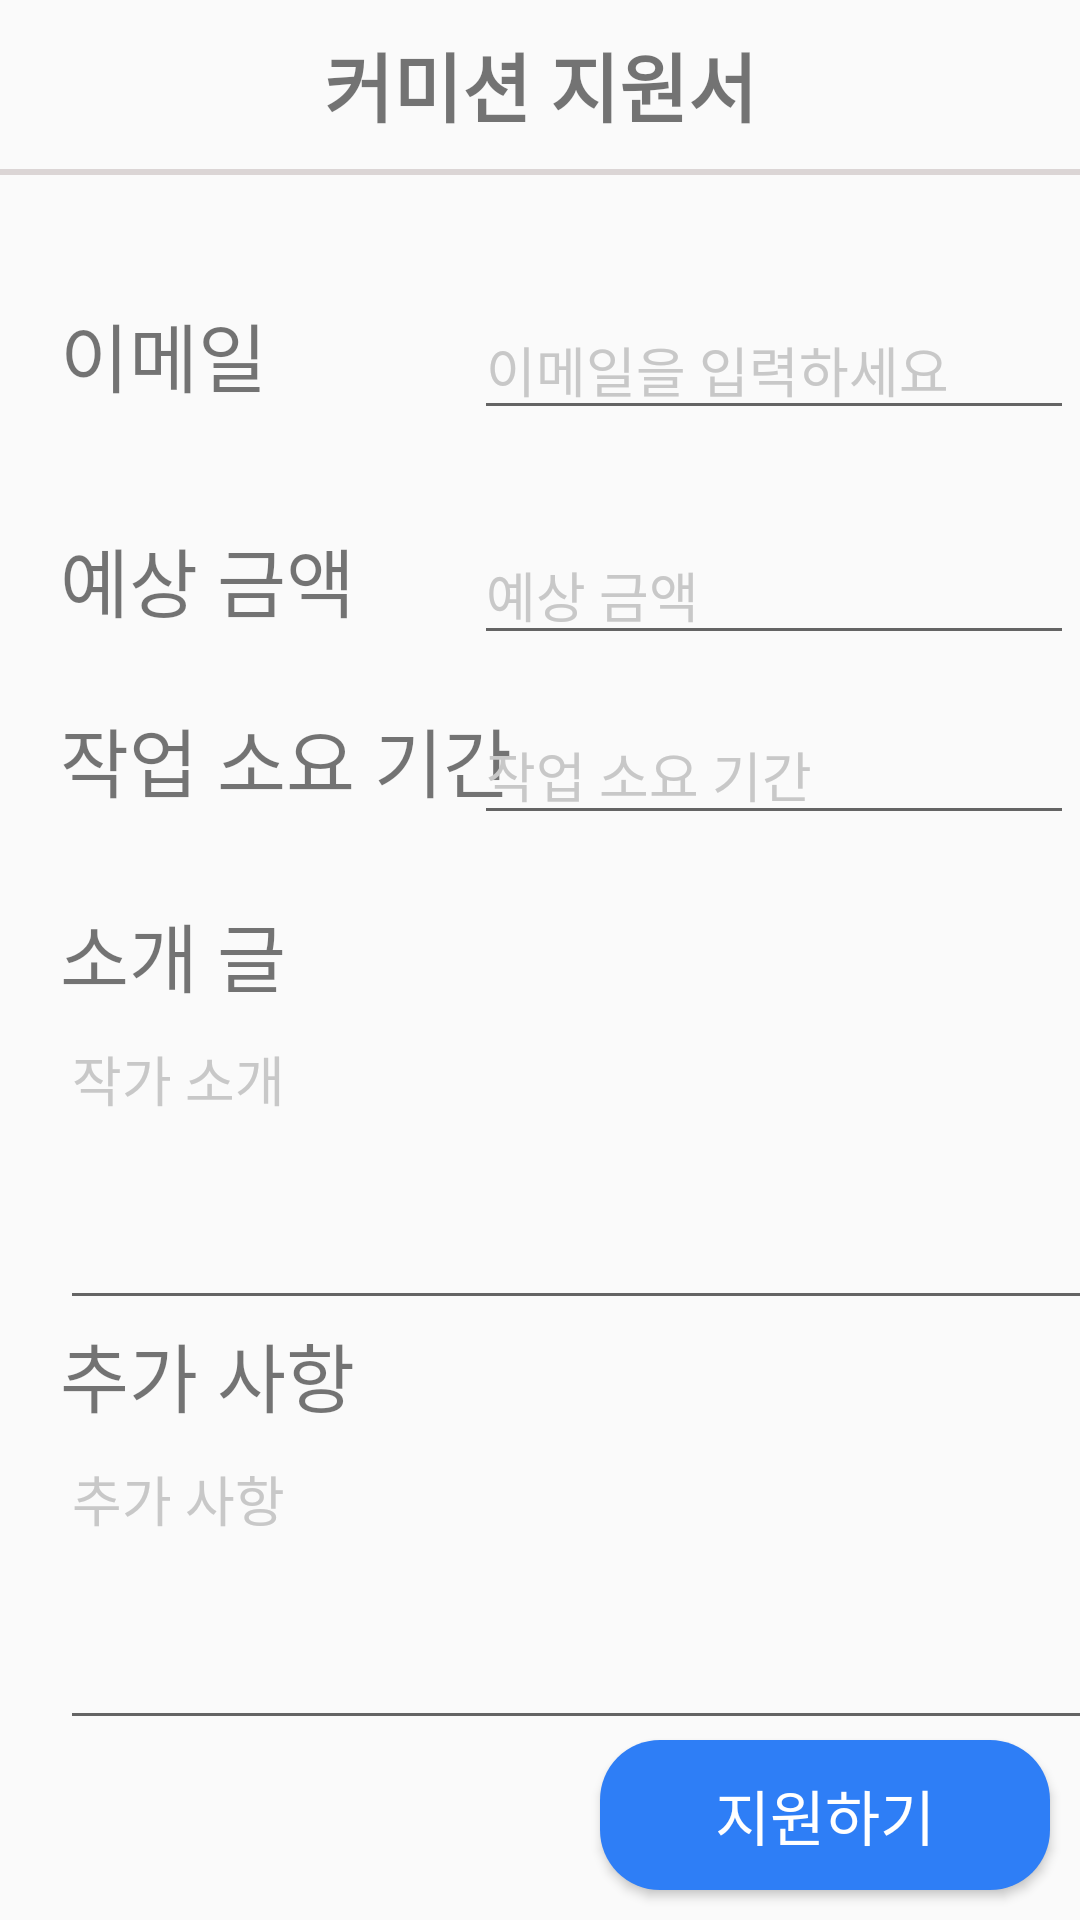

Reconstruct the res/layout file that produces this screen, plus the resources it refers to.
<!-- AndroidManifest.xml: application theme Theme.Capstone_Writers -->
<!-- res/layout/activity_applicate.xml -->
<?xml version="1.0" encoding="utf-8"?>
<androidx.constraintlayout.widget.ConstraintLayout xmlns:android="http://schemas.android.com/apk/res/android"
    xmlns:app="http://schemas.android.com/apk/res-auto"
    xmlns:tools="http://schemas.android.com/tools"
    android:layout_width="match_parent"
    android:layout_height="match_parent"
    tools:context=".Activity.ApplicateActivity">

    <Button
        android:id="@+id/appsaveBtn"
        android:layout_width="150dp"
        android:layout_height="50dp"
        android:layout_margin="10dp"
        android:background="@drawable/blue_solid_button"
        android:text="지원하기"
        android:textColor="@color/white"
        android:textSize="20sp"
        app:layout_constraintBottom_toBottomOf="parent"
        app:layout_constraintEnd_toEndOf="parent" />

    <TextView
        android:id="@+id/textView3"
        android:layout_width="wrap_content"
        android:layout_height="wrap_content"
        android:layout_marginTop="10dp"
        android:text="커미션 지원서"
        android:textSize="25sp"
        android:textStyle="bold"
        app:layout_constraintEnd_toEndOf="parent"
        app:layout_constraintStart_toStartOf="parent"
        app:layout_constraintTop_toTopOf="parent" />

    <View
        android:id="@+id/view8"
        android:layout_width="match_parent"
        android:layout_height="2dp"
        android:layout_marginTop="10dp"
        android:background="#DBD5D5"
        app:layout_constraintTop_toBottomOf="@+id/textView3" />

    <TextView
        android:id="@+id/textView2"
        android:layout_width="136dp"
        android:layout_height="53dp"
        android:text="이메일"
        android:textSize="25dp"
        app:layout_constraintStart_toStartOf="@+id/guideline2"
        app:layout_constraintTop_toTopOf="@+id/guideline3" />

    <TextView
        android:layout_width="wrap_content"
        android:layout_height="wrap_content"
        android:layout_marginTop="75dp"
        android:text="예상 금액"
        android:textSize="25dp"
        app:layout_constraintStart_toStartOf="@+id/guideline2"
        app:layout_constraintTop_toTopOf="@+id/guideline3" />

    <TextView
        android:id="@+id/textView"
        android:layout_width="wrap_content"
        android:layout_height="wrap_content"
        android:layout_marginTop="135dp"
        android:text="작업 소요 기간"
        android:textSize="25dp"
        app:layout_constraintStart_toStartOf="@+id/guideline2"
        app:layout_constraintTop_toTopOf="@+id/guideline3" />

    <TextView
        android:id="@+id/textView6"
        android:layout_width="wrap_content"
        android:layout_height="wrap_content"
        android:layout_marginTop="200dp"
        android:text="소개 글"
        android:textSize="25dp"
        app:layout_constraintStart_toStartOf="@+id/guideline2"
        app:layout_constraintTop_toTopOf="@+id/guideline3" />

    <TextView
        android:id="@+id/textView8"
        android:layout_width="wrap_content"
        android:layout_height="wrap_content"
        android:text="추가 사항"
        android:textSize="25dp"
        app:layout_constraintBottom_toTopOf="@+id/appmemo"
        app:layout_constraintStart_toStartOf="@+id/guideline2"
        app:layout_constraintTop_toBottomOf="@+id/appWriterIntro" />

    <androidx.constraintlayout.widget.Guideline
        android:id="@+id/guideline2"
        android:layout_width="wrap_content"
        android:layout_height="wrap_content"
        android:orientation="vertical"
        app:layout_constraintGuide_begin="20dp" />

    <androidx.constraintlayout.widget.Guideline
        android:id="@+id/guideline3"
        android:layout_width="wrap_content"
        android:layout_height="wrap_content"
        android:orientation="horizontal"
        app:layout_constraintGuide_begin="100dp" />

    <EditText
        android:id="@+id/appUseremail"
        android:layout_width="200dp"
        android:layout_height="wrap_content"
        android:hint="이메일을 입력하세요"
        android:inputType="textEmailAddress"
        android:textColorHint="@color/cap_gray"
        app:layout_constraintEnd_toEndOf="parent"
        app:layout_constraintStart_toEndOf="@+id/textView2"
        app:layout_constraintTop_toTopOf="@+id/guideline3" />

    <EditText
        android:id="@+id/appExpSum"
        android:layout_width="200dp"
        android:layout_height="wrap_content"
        android:layout_margin="75dp"
        android:hint="예상 금액"
        android:inputType="text"
        android:textColorHint="@color/cap_gray"
        app:layout_constraintEnd_toEndOf="parent"
        app:layout_constraintStart_toEndOf="@+id/textView2"
        app:layout_constraintTop_toTopOf="@+id/guideline3" />

    <EditText
        android:id="@+id/appExpTime"
        android:layout_width="200dp"
        android:layout_height="wrap_content"
        android:layout_marginTop="135dp"
        android:hint="작업 소요 기간"
        android:inputType="text"
        android:textColorHint="@color/cap_gray"
        app:layout_constraintEnd_toEndOf="parent"
        app:layout_constraintStart_toEndOf="@+id/textView2"
        app:layout_constraintTop_toTopOf="@+id/guideline3" />


    <EditText
        android:id="@+id/appWriterIntro"
        android:layout_width="350dp"
        android:layout_height="0dp"
        android:hint="작가 소개"
        android:inputType="text"
        android:textColorHint="@color/cap_gray"
        android:gravity="top"
        app:layout_constraintBottom_toTopOf="@+id/textView8"
        app:layout_constraintStart_toStartOf="@+id/guideline2"
        app:layout_constraintTop_toBottomOf="@+id/textView6" />


    <EditText
        android:id="@+id/appmemo"
        android:layout_width="350dp"
        android:layout_height="0dp"
        android:hint="추가 사항"
        android:inputType="text"
        android:textColorHint="@color/cap_gray"
        android:gravity="top"
        app:layout_constraintBottom_toTopOf="@+id/appsaveBtn"
        app:layout_constraintStart_toStartOf="@+id/guideline2"
        app:layout_constraintTop_toBottomOf="@+id/textView8" />


</androidx.constraintlayout.widget.ConstraintLayout>
<!-- resources referenced by this layout -->
<resources>
  <color name="cap_gray">#C8C8C8</color>
  <color name="white">#FFFFFFFF</color>
  <!-- drawable blue_solid_button (drawable) -->
  <?xml version="1.0" encoding="utf-8"?>
  <shape xmlns:android="http://schemas.android.com/apk/res/android">
      <solid
          android:color="@color/cap_blue"/>
      <corners
          android:radius="20sp"/>
  </shape>
  <style name="Theme.Capstone_Writers" parent="Theme.AppCompat.Light">
          
          <item name="colorPrimary">@color/purple_500</item>
          <item name="colorPrimaryVariant">@color/purple_700</item>
          <item name="colorOnPrimary">@color/white</item>
          
          <item name="colorSecondary">@color/teal_200</item>
          <item name="colorSecondaryVariant">@color/teal_700</item>
          <item name="colorOnSecondary">@color/black</item>
          
          <item name="android:statusBarColor">?attr/colorPrimaryVariant</item>
          
      </style>
  <color name="cap_blue">#2E7EF6</color>
  <color name="purple_500">#FF6200EE</color>
  <color name="purple_700">#FF3700B3</color>
  <color name="teal_200">#FF03DAC5</color>
  <color name="teal_700">#FF018786</color>
  <color name="black">#FF000000</color>
</resources>
